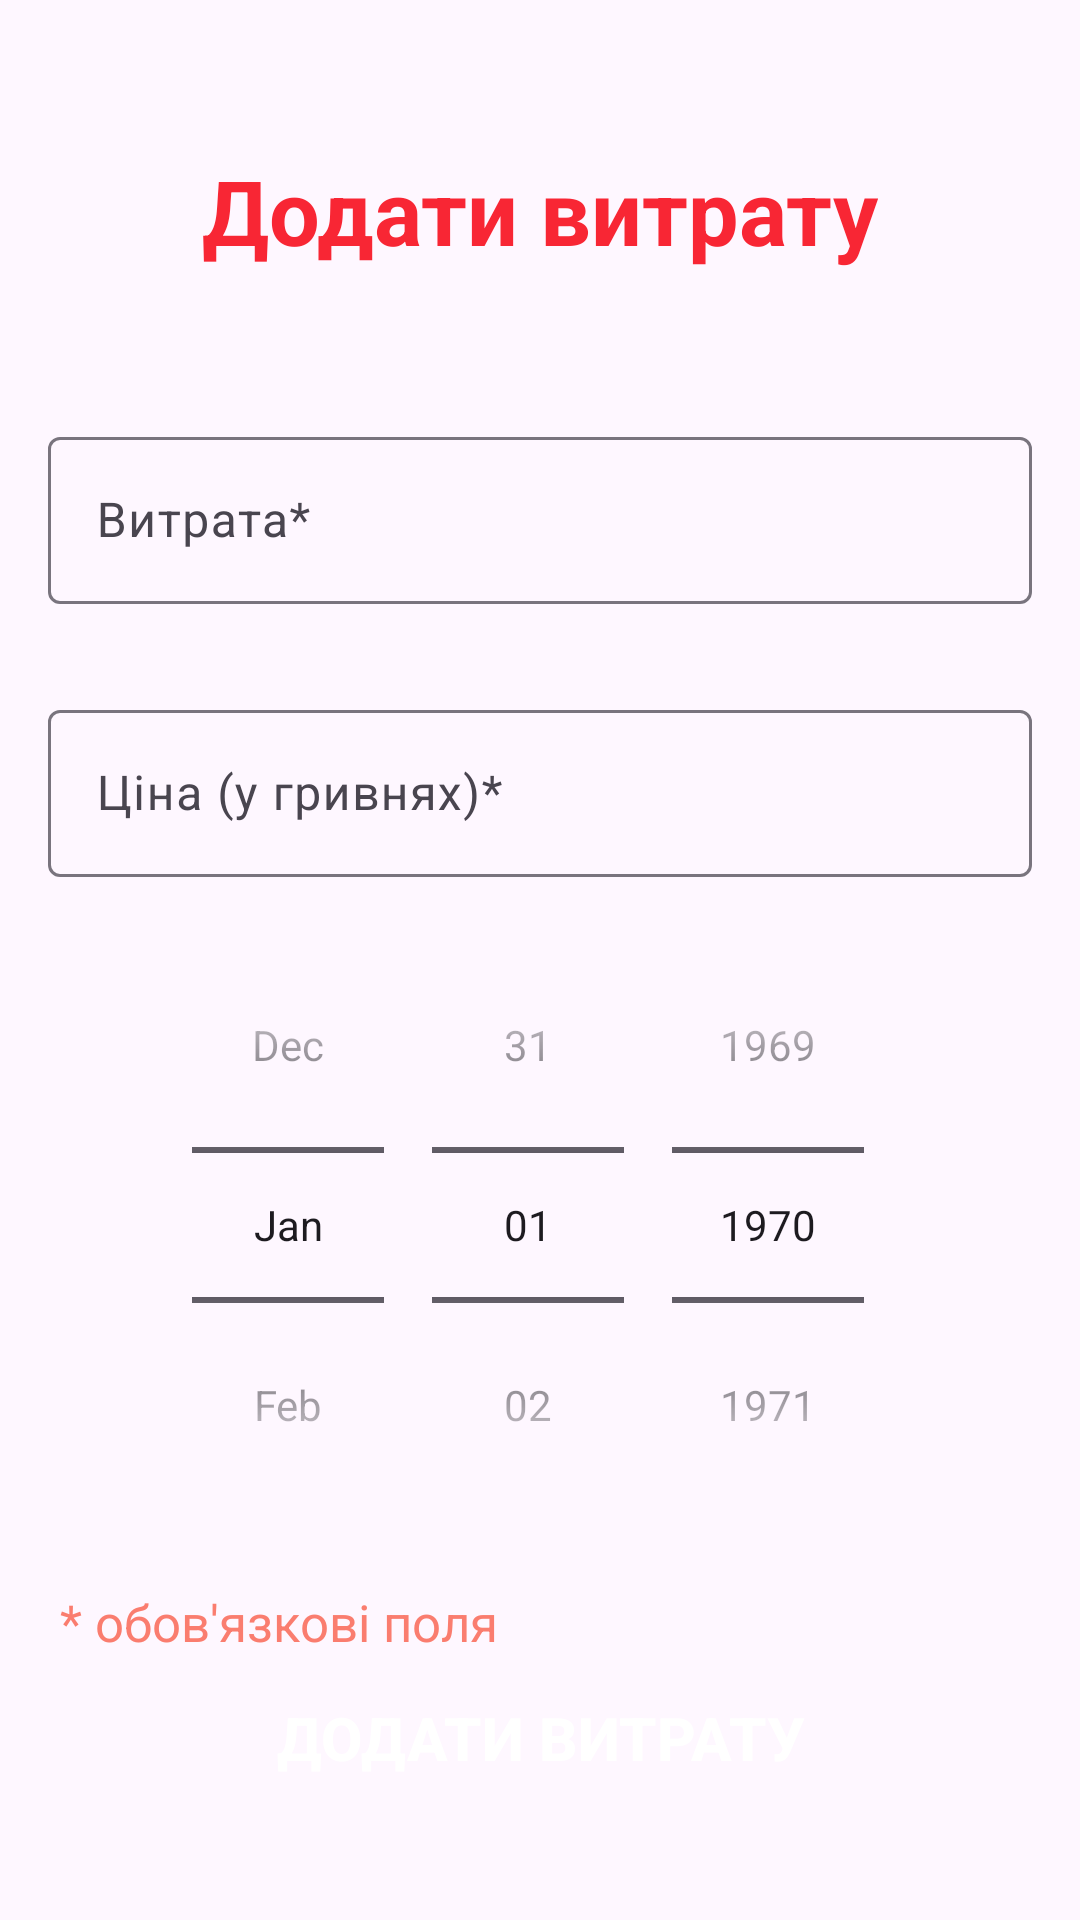

Android layout source for this screen:
<!-- AndroidManifest.xml: application theme Theme.CosmetologistManager -->
<!-- res/layout/activity_new_expense.xml -->
<?xml version="1.0" encoding="utf-8"?>
<androidx.constraintlayout.widget.ConstraintLayout xmlns:android="http://schemas.android.com/apk/res/android"
    xmlns:app="http://schemas.android.com/apk/res-auto"
    xmlns:tools="http://schemas.android.com/tools"
    android:layout_width="match_parent"
    android:layout_height="match_parent"
    tools:context=".NewExpense">

    <TextView
        android:id="@+id/new_expense_title"
        android:layout_width="wrap_content"
        android:layout_height="wrap_content"
        android:layout_marginTop="50dp"
        android:text="Додати витрату"
        android:textSize="30dp"
        android:textStyle="bold"
        android:textColor="#f82634"
        app:layout_constraintLeft_toLeftOf="parent"
        app:layout_constraintRight_toRightOf="parent"
        app:layout_constraintTop_toTopOf="parent"
        tools:ignore="MissingConstraints" />

    <com.google.android.material.textfield.TextInputLayout
        android:id="@+id/new_expense_name_layout"
        android:layout_width="match_parent"
        android:layout_height="wrap_content"
        android:layout_marginHorizontal="16dp"
        android:layout_marginTop="50dp"
        app:layout_constraintEnd_toEndOf="parent"
        app:layout_constraintHorizontal_bias="0.5"
        app:layout_constraintStart_toStartOf="parent"
        app:layout_constraintTop_toBottomOf="@id/new_expense_title">

        <com.google.android.material.textfield.TextInputEditText
            android:id="@+id/new_expense_name"
            android:layout_width="match_parent"
            android:maxLength="300"
            android:layout_height="wrap_content"
            android:hint="Витрата*" />
    </com.google.android.material.textfield.TextInputLayout>

    <com.google.android.material.textfield.TextInputLayout
        android:id="@+id/new_expense_price_layout"
        android:layout_width="match_parent"
        android:layout_height="wrap_content"
        android:layout_marginHorizontal="16dp"
        android:layout_marginTop="30dp"
        app:layout_constraintEnd_toEndOf="parent"
        app:layout_constraintHorizontal_bias="0.5"
        app:layout_constraintStart_toStartOf="parent"
        app:layout_constraintTop_toBottomOf="@id/new_expense_name_layout">

        <com.google.android.material.textfield.TextInputEditText
            android:id="@+id/new_expense_price"
            android:layout_width="match_parent"
            android:layout_height="wrap_content"
            android:hint="Ціна (у гривнях)*"
            android:inputType="numberDecimal"
            android:maxLength="10" />
    </com.google.android.material.textfield.TextInputLayout>

    <DatePicker
        android:id="@+id/datePickerButton"
        android:layout_width="match_parent"
        android:layout_height="wrap_content"
        android:layout_marginTop="10dp"
        android:calendarViewShown="false"
        android:datePickerMode="spinner"
        app:layout_constraintTop_toBottomOf="@+id/new_expense_price_layout"
        tools:ignore="MissingConstraints"
        tools:layout_editor_absoluteX="0dp" />
    <TextView
        android:id="@+id/asterix_field"
        android:layout_width="wrap_content"
        android:layout_height="wrap_content"
        android:layout_marginTop="15dp"
        android:text="* обов'язкові поля"
        android:textSize="17dp"
        android:layout_marginLeft="20dp"
        android:textColor="#fa7d6f"
        app:layout_constraintLeft_toLeftOf="parent"
        app:layout_constraintTop_toBottomOf="@+id/datePickerButton"
        tools:ignore="MissingConstraints" />
    <androidx.appcompat.widget.AppCompatButton
        android:id="@+id/add_expense"
        android:layout_width="match_parent"
        android:layout_height="wrap_content"
        android:layout_gravity="center"
        android:layout_marginTop="14dp"
        android:layout_marginBottom="10dp"
        android:text="Додати витрату"
        android:textStyle="bold"
        android:layout_marginHorizontal="16dp"
        android:textColor="@color/white"
        android:textSize="20sp"
        android:background="@drawable/button_background"        app:layout_constraintBottom_toBottomOf="parent"
        app:layout_constraintTop_toBottomOf="@id/datePickerButton"
        app:layout_constraintLeft_toLeftOf="parent"
        app:layout_constraintRight_toRightOf="parent"
        tools:ignore="MissingConstraints" />

</androidx.constraintlayout.widget.ConstraintLayout>
<!-- resources referenced by this layout -->
<resources>
  <color name="white">#FFFFFFFF</color>
  <style name="Theme.CosmetologistManager" parent="android:Theme.Material.Light.NoActionBar" />
</resources>
